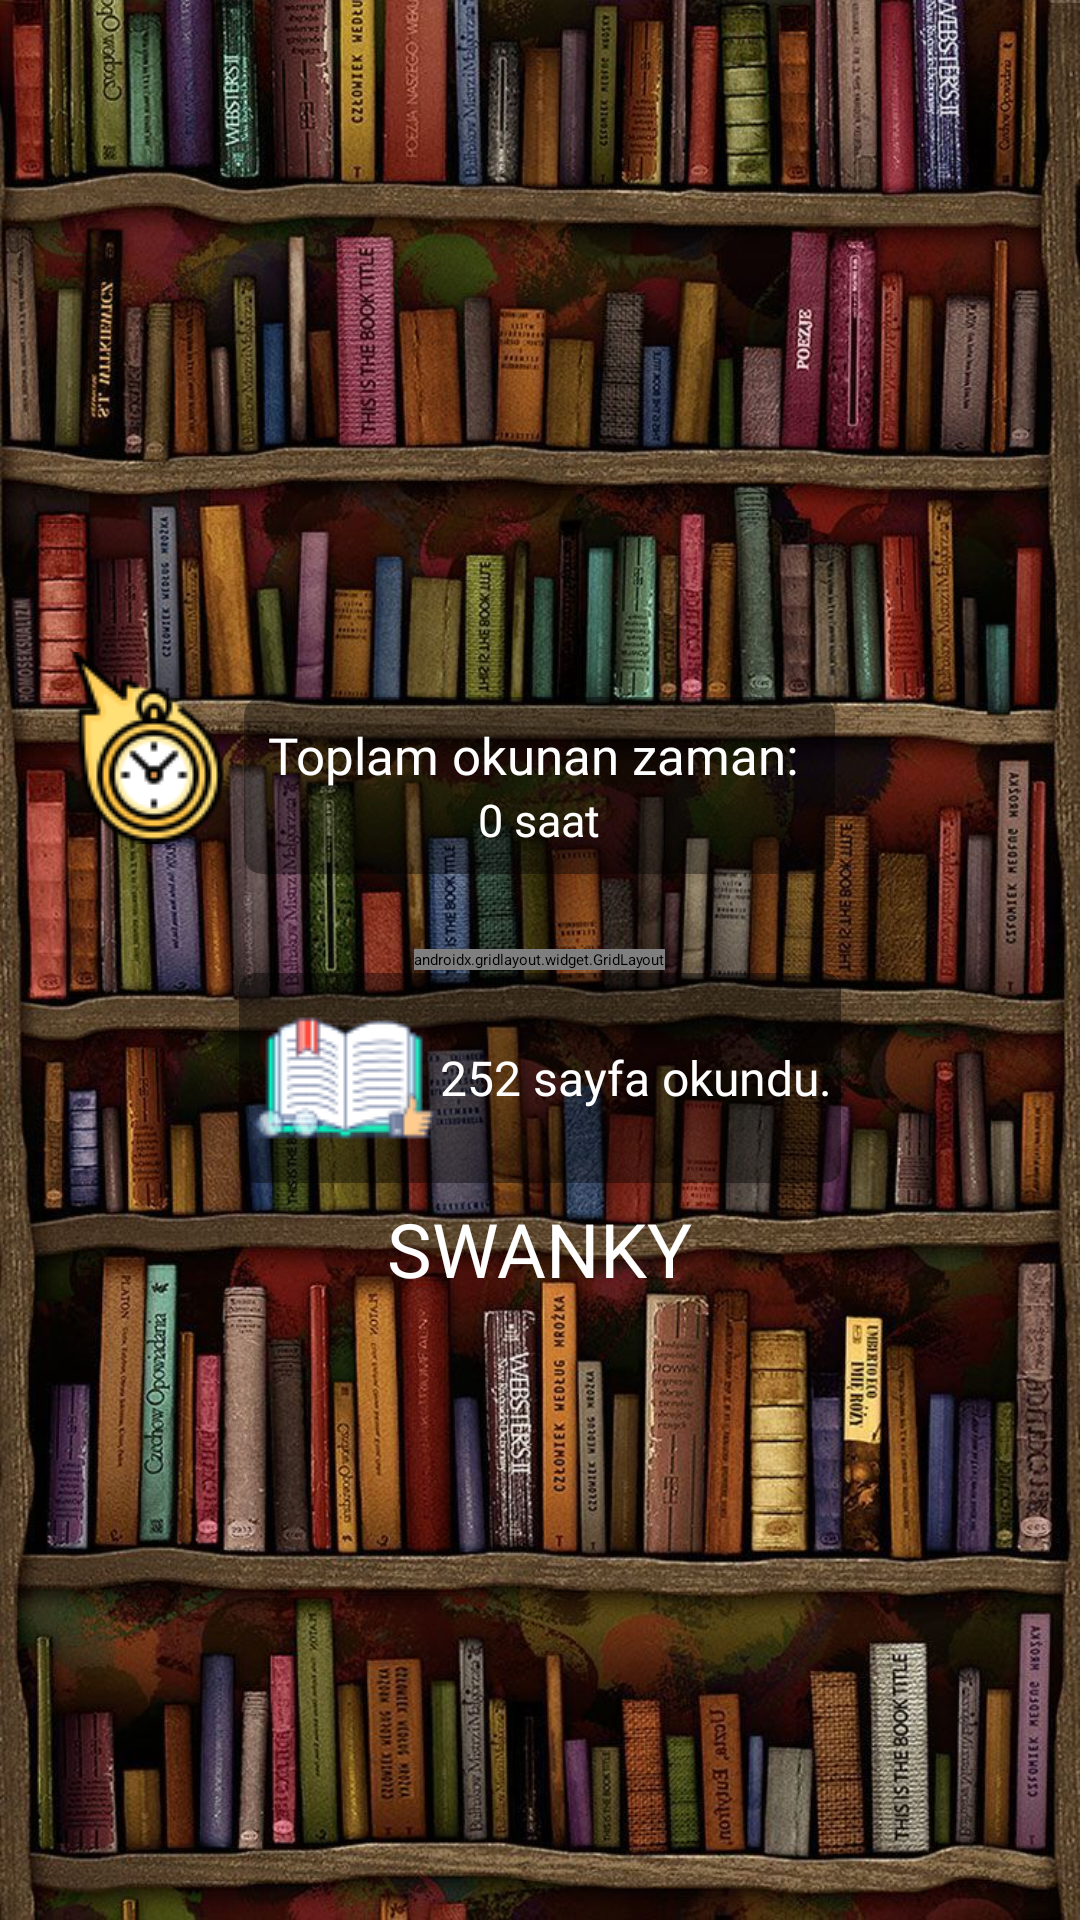

Produce the Android XML layout that renders to this screen, including the resource entries it uses.
<!-- AndroidManifest.xml: application theme Theme.MyBooks -->
<!-- res/layout/fragment_home.xml -->
<?xml version="1.0" encoding="utf-8"?>
<RelativeLayout
    xmlns:android="http://schemas.android.com/apk/res/android"
    xmlns:app="http://schemas.android.com/apk/res-auto"
    xmlns:tools="http://schemas.android.com/tools"
    android:layout_width="match_parent"
    android:layout_height="match_parent"
    tools:context=".view.HomeFragment"
    android:background="@drawable/librarybackground">


    <androidx.cardview.widget.CardView
        android:id="@+id/cardTotalPageNumber"
        android:layout_width="wrap_content"
        android:layout_height="wrap_content"
        android:layout_below="@+id/grid_layout"
        android:layout_centerHorizontal="true"
        android:layout_marginTop="1dp"
        app:cardBackgroundColor="@color/yellowTrans"
        app:cardCornerRadius="5dp">

        <LinearLayout
            android:layout_width="wrap_content"
            android:layout_height="wrap_content"
            android:orientation="horizontal"
            android:padding="3dp">

            <ImageView
                android:layout_width="wrap_content"
                android:layout_height="wrap_content"
                android:src="@drawable/pages"></ImageView>

            <TextView
                android:id="@+id/totalPageNumberText"
                android:layout_width="wrap_content"
                android:layout_height="wrap_content"
                android:textColor="@color/white"
                android:text="252 sayfa okundu."
                android:textSize="16dp"
                android:fontFamily="@font/carter_one"
                android:layout_gravity="center_vertical"></TextView>

        </LinearLayout>


    </androidx.cardview.widget.CardView>






    <ImageView
        android:layout_width="wrap_content"
        android:layout_height="wrap_content"
        android:layout_above="@id/grid_layout"
        android:layout_marginBottom="35dp"
        android:layout_toStartOf="@+id/title_of_card_view"
        android:src="@drawable/clock" />

    <androidx.cardview.widget.CardView
        android:id="@+id/title_of_card_view"
        android:layout_width="wrap_content"
        android:layout_height="wrap_content"
        android:layout_above="@id/grid_layout"
        android:layout_centerHorizontal="true"
        android:layout_marginBottom="25dp"
        app:cardCornerRadius="6dp"
        app:cardBackgroundColor="@color/yellowTrans">


        <LinearLayout
            android:layout_width="wrap_content"
            android:layout_height="wrap_content"
            android:orientation="vertical"
            android:padding="8dp">

            <TextView
                android:id="@+id/time_tittle_text"
                android:layout_width="wrap_content"
                android:layout_height="wrap_content"
                android:fontFamily="@font/carter_one"
                android:text="Toplam okunan zaman: "
                android:textColor="@color/white"
                android:textSize="17dp"></TextView>


            <TextView
                android:id="@+id/timeText"
                android:layout_width="wrap_content"
                android:layout_height="wrap_content"
                android:layout_gravity="center"
                android:fontFamily="@font/carter_one"
                android:text="0 saat"
                android:textColor="@color/white"
                android:textSize="15dp"></TextView>


        </LinearLayout>





    </androidx.cardview.widget.CardView>


    <androidx.gridlayout.widget.GridLayout
        android:id="@+id/grid_layout"
        android:layout_width="wrap_content"
        android:layout_height="wrap_content"
        android:layout_centerInParent="true"
        app:columnCount="2"
        app:rowCount="3">


        <androidx.cardview.widget.CardView
            android:id="@+id/now_read_card"
            android:layout_width="wrap_content"
            android:layout_height="wrap_content"
            android:layout_margin="5dp"
            android:onClick="go_to_now_read"
            app:cardCornerRadius="8dp"
            app:layout_column="0"
            app:layout_row="0">


            <LinearLayout
                android:layout_width="match_parent"
                android:layout_height="match_parent"
                android:background="#E3AE61"
                android:orientation="vertical"
                android:padding="20dp">


                <ImageView
                    android:layout_width="wrap_content"
                    android:layout_height="wrap_content"
                    android:layout_gravity="center"
                    android:src="@drawable/read"></ImageView>

                <TextView
                    android:layout_width="wrap_content"
                    android:layout_height="wrap_content"
                    android:layout_gravity="center"
                    android:layout_marginTop="8dp"
                    android:fontFamily="@font/carter_one"
                    android:text="Şu an okuduklarım"
                    android:textStyle="bold"></TextView>

            </LinearLayout>
        </androidx.cardview.widget.CardView>


        <androidx.cardview.widget.CardView
            android:layout_width="wrap_content"
            android:layout_height="wrap_content"
            android:layout_margin="5dp"
            app:cardCornerRadius="8dp"
            app:layout_column="0"
            app:layout_row="1">

            <LinearLayout
                android:layout_width="match_parent"
                android:layout_height="match_parent"
                android:background="#E3AE61"
                android:orientation="vertical"
                android:padding="20dp">

                <ImageView
                    android:layout_width="wrap_content"
                    android:layout_height="wrap_content"
                    android:layout_gravity="center"
                    android:src="@drawable/wishlist"></ImageView>

                <TextView
                    android:layout_width="wrap_content"
                    android:layout_height="wrap_content"
                    android:layout_gravity="center"
                    android:layout_marginTop="8dp"
                    android:fontFamily="@font/carter_one"
                    android:text="İstediğim Kitaplar"></TextView>

            </LinearLayout>
        </androidx.cardview.widget.CardView>

        <androidx.cardview.widget.CardView
            android:id="@+id/finishedCard"
            android:layout_width="wrap_content"
            android:layout_height="wrap_content"
            android:layout_margin="5dp"
            android:onClick="go_to_finished"
            app:cardCornerRadius="8dp"
            app:layout_column="1"
            app:layout_row="0">

            <LinearLayout
                android:layout_width="match_parent"
                android:layout_height="match_parent"
                android:background="#E3AE61"
                android:orientation="vertical"
                android:padding="20dp">

                <ImageView
                    android:layout_width="wrap_content"
                    android:layout_height="wrap_content"
                    android:layout_gravity="center"
                    android:src="@drawable/book"></ImageView>

                <TextView
                    android:layout_width="wrap_content"
                    android:layout_height="wrap_content"
                    android:layout_gravity="center"
                    android:layout_marginTop="8dp"
                    android:fontFamily="@font/carter_one"
                    android:text="Biten Kitaplarım"
                    android:textStyle="bold"></TextView>

            </LinearLayout>
        </androidx.cardview.widget.CardView>


        <androidx.cardview.widget.CardView
            android:id="@+id/add_book_Card"
            android:layout_width="wrap_content"
            android:layout_height="wrap_content"
            android:layout_margin="5dp"
            android:onClick="go_to_add_book"
            app:cardCornerRadius="8dp"
            app:layout_column="1"
            app:layout_row="1">

            <LinearLayout
                android:layout_width="match_parent"
                android:layout_height="match_parent"
                android:background="#E3AE61"
                android:orientation="vertical"
                android:padding="20dp">

                <ImageView
                    android:layout_width="wrap_content"
                    android:layout_height="wrap_content"
                    android:layout_gravity="center"
                    android:src="@drawable/addbook"></ImageView>

                <TextView
                    android:layout_width="wrap_content"
                    android:layout_height="wrap_content"
                    android:layout_gravity="center"
                    android:layout_marginTop="8dp"
                    android:fontFamily="@font/carter_one"
                    android:text="Kitap Ekle"
                    android:textStyle="bold"></TextView>

            </LinearLayout>
        </androidx.cardview.widget.CardView>


        <androidx.cardview.widget.CardView
            android:id="@+id/requested_card"
            android:layout_width="wrap_content"
            android:layout_height="wrap_content"
            android:layout_margin="5dp"
            android:onClick="go_to_requested"
            app:cardCornerRadius="8dp"
            app:layout_column="0"
            app:layout_row="1">

            <LinearLayout
                android:layout_width="match_parent"
                android:layout_height="match_parent"
                android:background="#E3AE61"
                android:orientation="vertical"
                android:padding="20dp">

                <ImageView
                    android:layout_width="wrap_content"
                    android:layout_height="wrap_content"
                    android:layout_gravity="center"
                    android:src="@drawable/wishlist"></ImageView>

                <TextView
                    android:layout_width="wrap_content"
                    android:layout_height="wrap_content"
                    android:layout_gravity="center"
                    android:layout_marginTop="8dp"
                    android:fontFamily="@font/carter_one"
                    android:text="İstediğim Kitaplar"
                    android:textStyle="bold"></TextView>

            </LinearLayout>
        </androidx.cardview.widget.CardView>


    </androidx.gridlayout.widget.GridLayout>


    <TextView
        android:id="@+id/swankyText"
        android:layout_width="wrap_content"
        android:layout_height="wrap_content"
        android:layout_below="@id/cardTotalPageNumber"
        android:layout_centerHorizontal="true"
        android:layout_marginTop="5dp"
        android:fontFamily="@font/carter_one"
        android:text="SWANKY"
        android:textColor="@color/white"
        android:textSize="25dp"></TextView>



</RelativeLayout>
<!-- resources referenced by this layout -->
<resources>
  <color name="white">#FFFFFFFF</color>
  <color name="yellowTrans">#66000000</color>
  <!-- drawable addbook: png bitmap (drawable, 20452 bytes) -->
  <!-- drawable book: png bitmap (drawable, 18349 bytes) -->
  <!-- drawable clock: png bitmap (drawable, 5530 bytes) -->
  <!-- drawable librarybackground: jpg bitmap (drawable, 242327 bytes) -->
  <!-- drawable pages: png bitmap (drawable, 4137 bytes) -->
  <!-- drawable read: png bitmap (drawable, 27719 bytes) -->
  <!-- drawable wishlist: png bitmap (drawable, 5555 bytes) -->
  <style name="Theme.MyBooks" parent="Theme.AppCompat.DayNight.NoActionBar">
          
          <item name="colorPrimary">@color/purple_500</item>
          <item name="colorPrimaryVariant">@color/secondColor</item>
          <item name="colorOnPrimary">@color/white</item>
          
          <item name="colorSecondary">@color/teal_200</item>
          <item name="colorSecondaryVariant">@color/teal_700</item>
          <item name="colorOnSecondary">@color/black</item>
          
          <item name="android:statusBarColor" tools:targetApi="l">?attr/colorPrimaryVariant</item>
          
      </style>
  <color name="purple_500">#FF6200EE</color>
  <color name="secondColor">#E3AE61</color>
  <color name="teal_200">#FF03DAC5</color>
  <color name="teal_700">#FF018786</color>
  <color name="black">#FF000000</color>
</resources>
